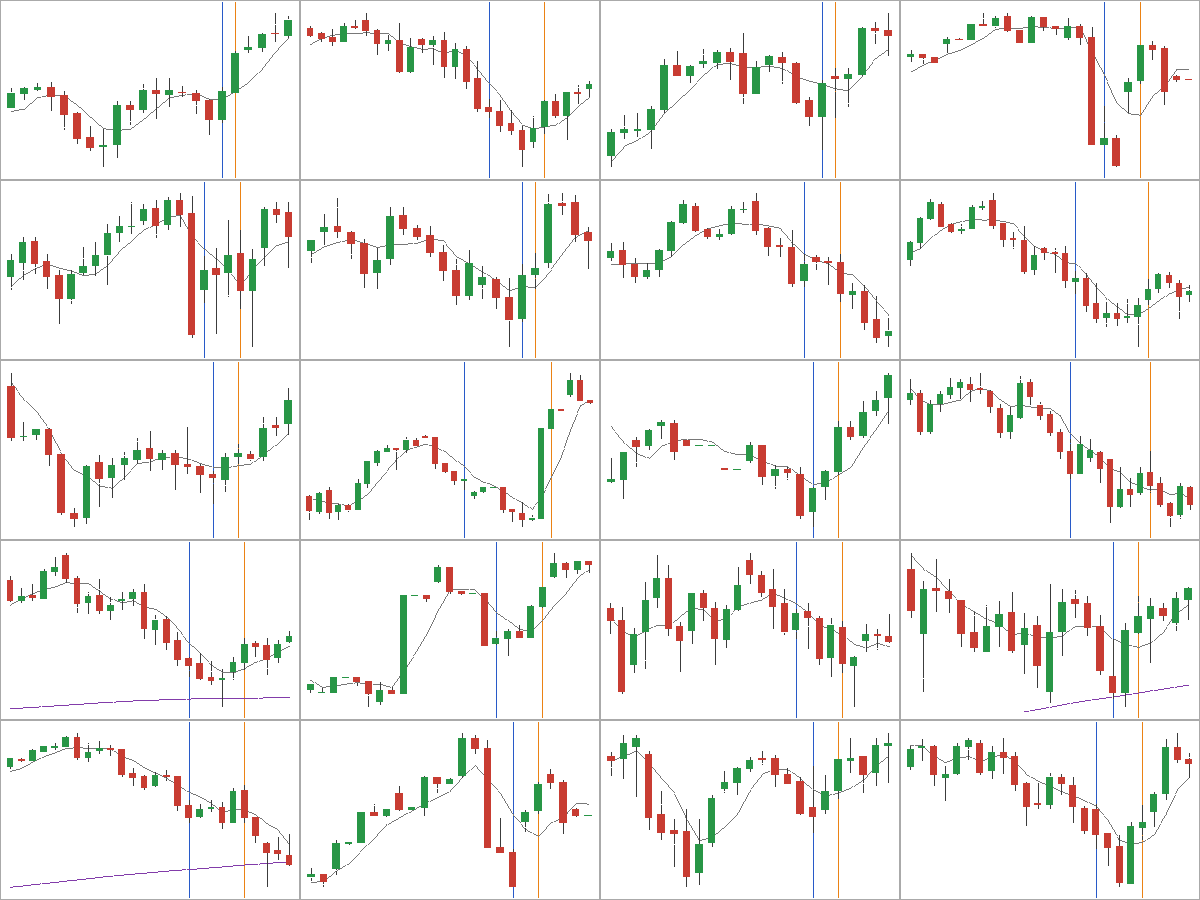

Values plotted in this chart, from the file beside it:
signal, rsi2, close, sma200, exit_day, exit_close, sma5_exit, hold, ret_pct, rule_holds, market
2024-01-17T00:00, 5.3, 4737, 4408, 2024-01-18T00:00, 4781, 4769, 1, 0.897, True, US500
2024-04-15T00:00, 9.6, 5059, 4669, 2024-04-22T00:00, 5012, 5012, 5, -1.001, True, US500
2024-05-30T00:00, 7.9, 5238, 4781, 2024-05-31T00:00, 5283, 5281, 1, 0.989, True, US500
2024-12-18T00:00, 1.1, 5857, 5532, 2024-12-23T00:00, 5970, 5913, 3, 1.887, True, US500
2025-10-10T00:00, 5.6, 6551, 5975, 2025-10-15T00:00, 6672, 6650, 3, 0.779, True, US500
2026-09-16T00:00, 9.7, 7553, 7188, 2026-09-17T00:00, 7633, 7612, 1, 1.04, True, US500
2024-04-04T00:00, 2.0, 38593, 36044, 2024-04-09T00:00, 38924, 38903, 3, 0.68, True, US30
2024-04-10T00:00, 8.4, 38432, 36138, 2024-04-19T00:00, 37959, 37796, 7, -1.048, True, US30
2024-06-13T00:00, 8.8, 38620, 37037, 2024-06-17T00:00, 38817, 38693, 2, 0.496, True, US30
2024-10-24T00:00, 6.7, 42526, 39726, 2024-11-06T00:00, 43473, 42224, 9, 2.035, True, US30
2025-01-10T00:00, 6.2, 41814, 41010, 2025-01-14T00:00, 42491, 42305, 2, 1.433, True, US30
2026-09-09T00:00, 7.0, 52445, 50049, 2026-09-21T00:00, 52046, 51814, 8, -0.887, True, US30
2024-04-15T00:00, 8.0, 1976, 1912, 2024-04-22T00:00, 1971, 1954, 5, -0.401, True, US2000
2024-11-15T00:00, 4.7, 2301, 2118, 2024-11-21T00:00, 2370, 2325, 4, 2.748, True, US2000
2025-10-30T00:00, 9.7, 2461, 2206, 2025-11-05T00:00, 2467, 2463, 4, 0.015, True, US2000
2026-03-27T00:00, 9.8, 2443, 2405, 2026-03-31T00:00, 2497, 2478, 2, 2.394, True, US2000
2024-07-24T00:00, 8.8, 19102, 17609, 2024-07-31T00:00, 19438, 19014, 5, 1.703, True, USTEC
2024-12-19T00:00, 9.5, 21099, 19429, 2024-12-23T00:00, 21448, 21299, 2, 1.66, True, USTEC
2025-12-31T00:00, 4.4, 25221, 22511, 2026-01-05T00:00, 25395, 25362, 2, 0.459, True, USTEC
2026-07-24T00:00, 8.6, 28123, 26512, 2026-07-30T00:00, 28196, 27860, 4, -1.252, True, USTEC
